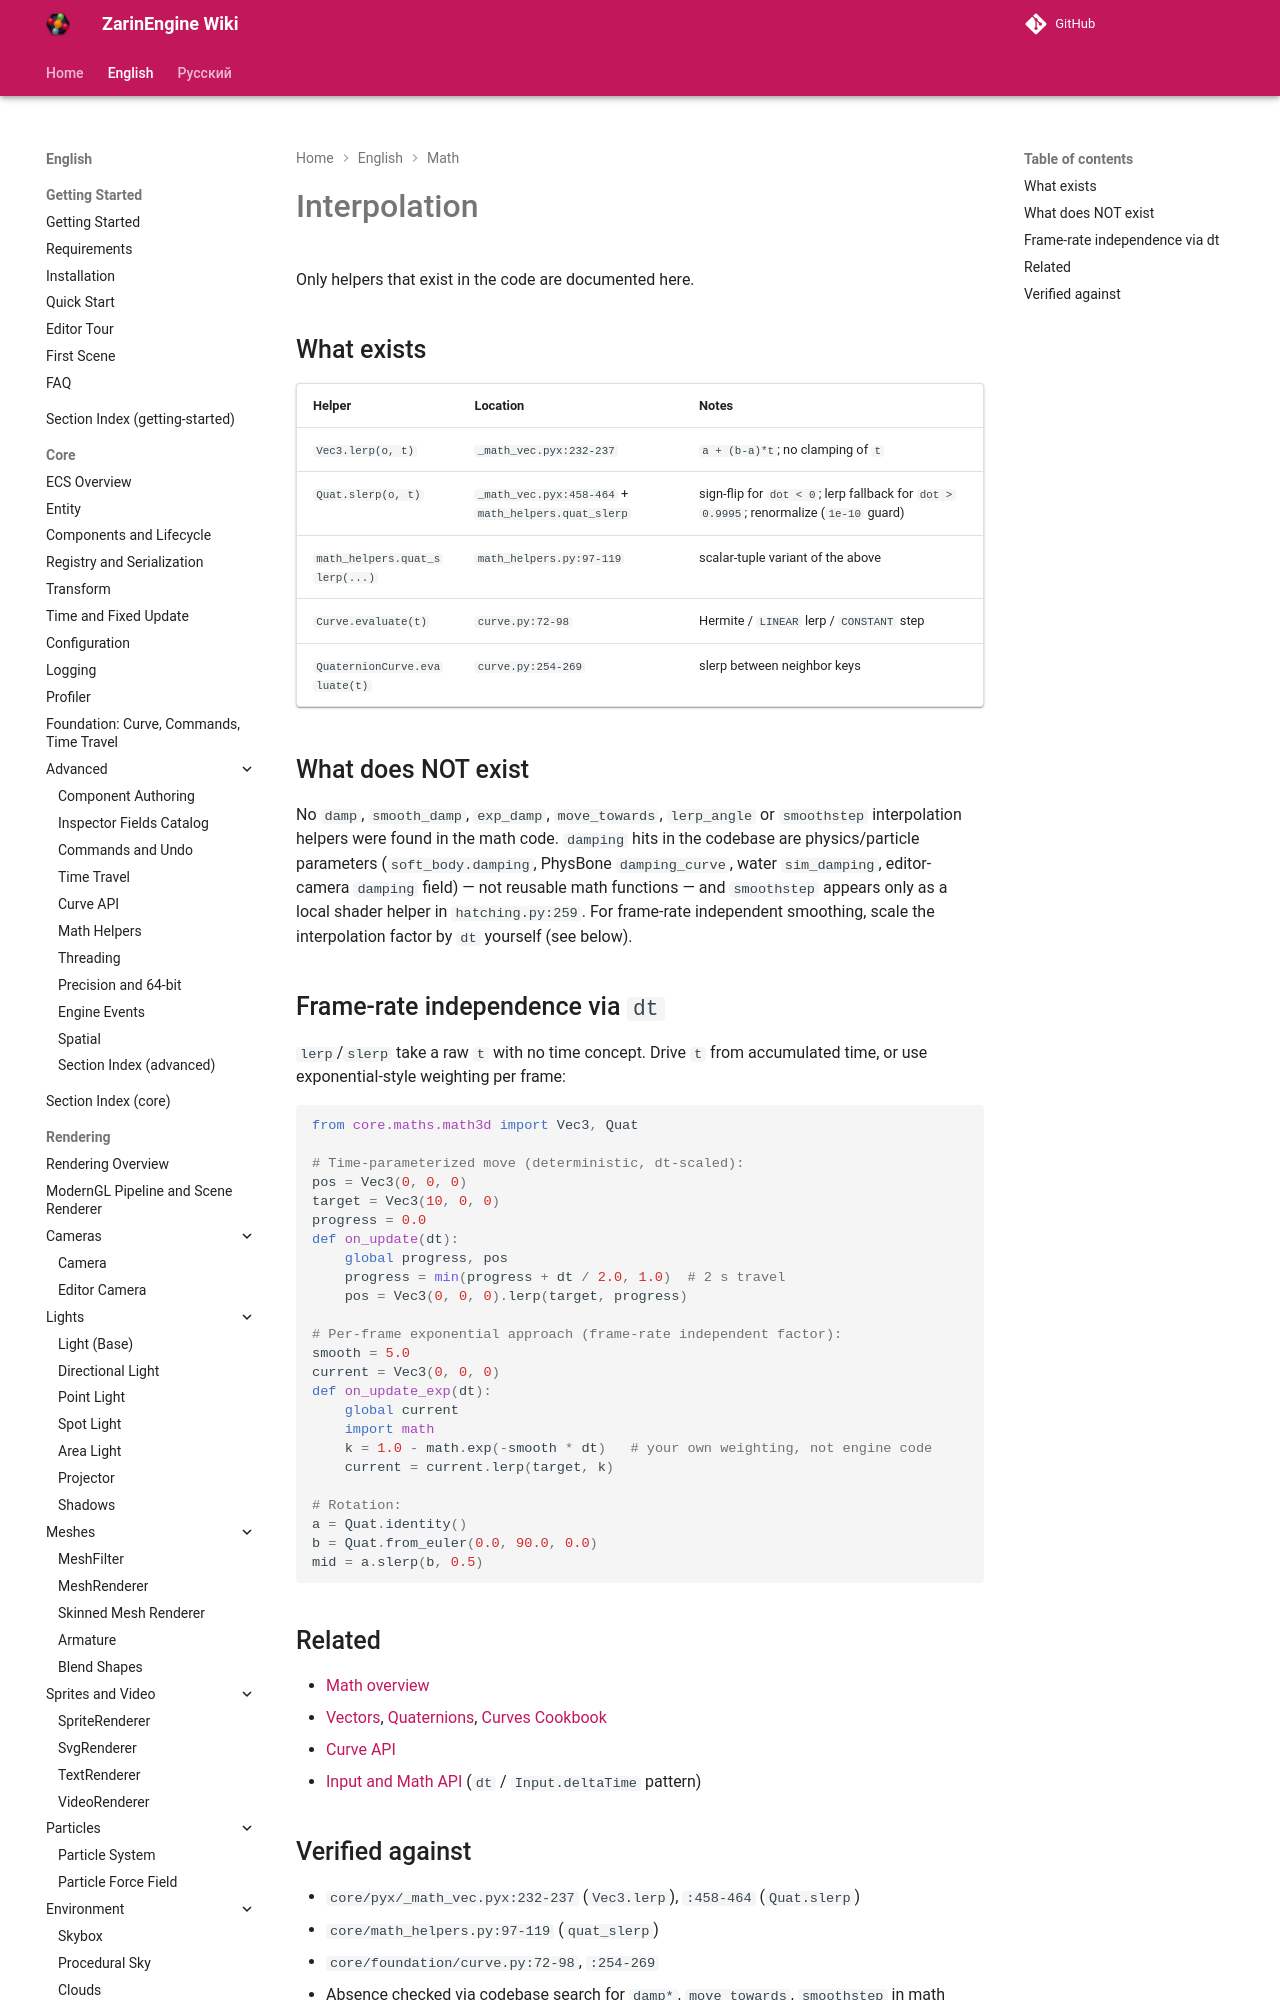

repository: EgorKonstrukt/ZarinEngineWiki · page: en/math/interpolation/index.html · generator: mkdocs

# Interpolation

Only helpers that exist in the code are documented here.

## What exists

| Helper | Location | Notes |
|---|---|---|
| `Vec3.lerp(o, t)` | `_math_vec.pyx:232-237` | `a + (b-a)*t`; no clamping of `t` |
| `Quat.slerp(o, t)` | `_math_vec.pyx:458-464` + `math_helpers.quat_slerp` | sign-flip for `dot < 0`; lerp fallback for `dot > 0.9995`; renormalize (`1e-10` guard) |
| `math_helpers.quat_slerp(...)` | `math_helpers.py:97-119` | scalar-tuple variant of the above |
| `Curve.evaluate(t)` | `curve.py:72-9
